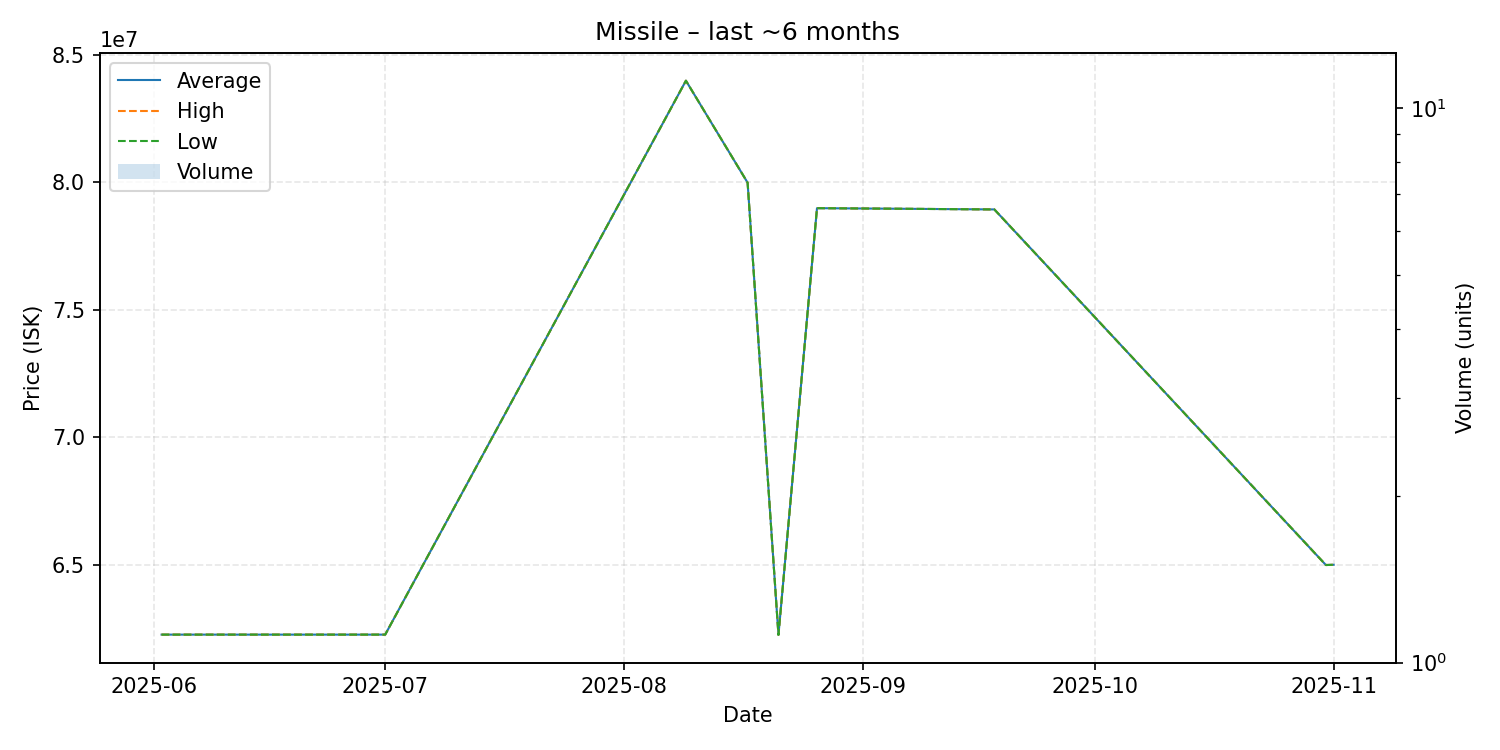

The table this chart was drawn from, first rows:
date, average, highest, lowest, order_count, volume
2025-06-02, 62260000, 62260000, 62260000, 1, 1
2025-07-01, 62260000, 62260000, 62260000, 1, 1
2025-08-09, 83990000, 83990000, 83990000, 1, 1
2025-08-17, 79990000, 79990000, 79990000, 1, 1
2025-08-21, 62250000, 62250000, 62250000, 1, 1
2025-08-26, 78990000, 78990000, 78990000, 1, 1
2025-09-18, 78940000, 78940000, 78940000, 1, 1
2025-10-31, 64990000, 64990000, 64990000, 1, 1
2025-11-01, 65000000, 65000000, 65000000, 1, 1
